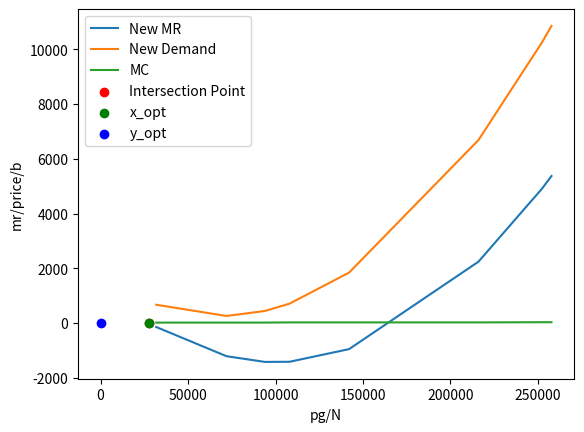

Generate this figure with matplotlib:
import numpy as np
import matplotlib.pyplot as plt
from scipy.optimize import curve_fit


def polynomial_fit(x, y, degree):
    # Функция для аппроксимации полиномиальной моделью
    coeffs = np.polyfit(x, y, degree)
    return np.poly1d(coeffs)


def find_intersection(model_mr, model_mc):
    # Находим точку пересечения моделей MR и MC
    def objective(x):
        return model_mr(x) - model_mc(x)

    x_opt = np.min(np.abs(np.roots(model_mr - model_mc)))
    return x_opt, model_mr(x_opt)


def plot_graph(new_MR, new_Demand, MC, intersection_point, x_opt, y_opt):
    # Функция для построения графиков
    plt.plot(new_MR['pg'], new_MR['mr'], label='New MR')
    plt.plot(new_Demand['pg'], new_Demand['price'], label='New Demand')
    plt.plot(MC['N'], MC['b'], label='MC')
    plt.scatter(intersection_point[0], intersection_point[1], color='red', label='Intersection Point')
    plt.scatter(x_opt, 0, color='green', label='x_opt')
    plt.scatter(0, y_opt, color='blue', label='y_opt')
    plt.xlabel('pg/N')
    plt.ylabel('mr/price/b')
    plt.legend()
    plt.show()


def tppOptimize(MR, MC, demand):
    model_mr = polynomial_fit(MR['pg'], MR['mr'], 2)
    model_demand = polynomial_fit(demand['pg'], demand['price'], 2)

    new_Mr = {'pg': [], 'mr': []}
    new_demand_price = []
    for n in MC['N']:
        new_Mr['pg'].append(n)
        new_Mr['mr'].append(model_mr(n))
        new_demand_price.append(model_demand(n))
    new_Demand = {'pg': MC['N'], 'price': new_demand_price}

    model_mc = polynomial_fit(MC['N'], MC['b'], 2)

    x_opt, y_opt = find_intersection(model_mr, model_mc)

    intersection_point = (x_opt, y_opt)

    plot_graph(new_Mr, new_Demand, MC, intersection_point, x_opt, y_opt)


# Пример использования
MR = {'pg': [14000, 17000, 20000, 22000, 24000], 'mr': [611.812, 456.245, 338.518, 252.676, 155.787]}
# MC = {'N': [44.17, 100, 130.5, 130.5, 150, 197.31, 197.31, 300, 350.31],
#       'b': [11.945, 12.06, 12.252, 18.645, 18.722, 18.798, 26.111, 26.341, 26.417]}

MC = {'N': [31802.4, 72000, 93960, 108000, 142063.2, 216000, 252223.2, 257760],
      'b': [11.945, 12.06, 12.252, 18.645, 18.722, 18.798, 26.111, 26.341]}

demand = {'pg': [14000, 17000, 20000, 22000, 24000, 27000],
          'price': [1153.823537, 1058.174361, 967.885009, 910.6697875, 855.837, 778.053614]}

tppOptimize(MR, MC, demand)